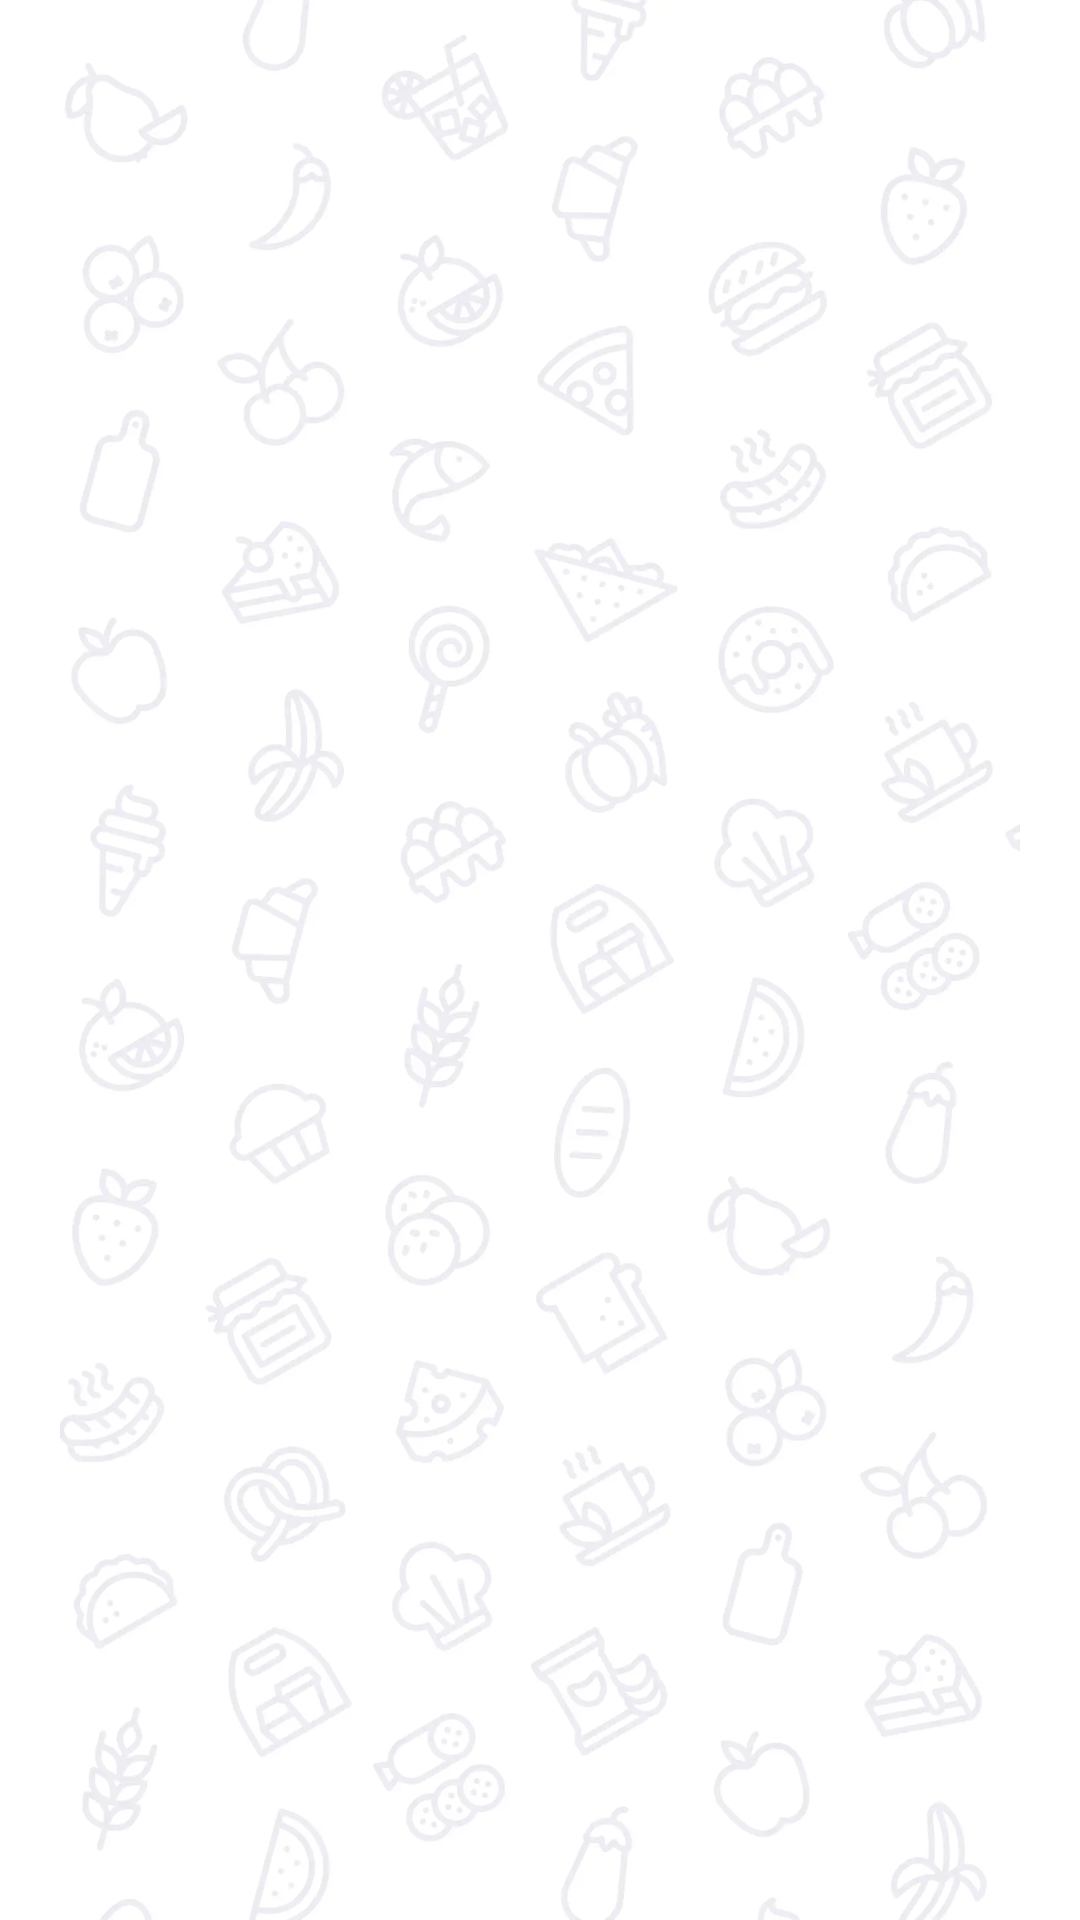

Write the Android layout XML for this screen, with the resource values it uses.
<!-- AndroidManifest.xml: application theme Theme.BazarUz -->
<!-- res/layout/fragment_splash.xml -->
<?xml version="1.0" encoding="utf-8"?>
<androidx.constraintlayout.widget.ConstraintLayout xmlns:android="http://schemas.android.com/apk/res/android"
    xmlns:app="http://schemas.android.com/apk/res-auto"
    android:layout_width="match_parent"
    android:layout_height="match_parent">

    <androidx.appcompat.widget.AppCompatImageView
        android:layout_width="0dp"
        android:layout_height="0dp"
        app:srcCompat="@drawable/bg_splash"
        app:layout_constraintBottom_toBottomOf="parent"
        app:layout_constraintEnd_toEndOf="parent"
        app:layout_constraintStart_toStartOf="parent"
        app:layout_constraintTop_toTopOf="parent" />

</androidx.constraintlayout.widget.ConstraintLayout>
<!-- resources referenced by this layout -->
<resources>
  <!-- drawable bg_splash: webp bitmap (drawable, 38324 bytes) -->
  <style name="Theme.BazarUz" parent="Theme.MaterialComponents.DayNight.NoActionBar">
          
          <item name="colorPrimary">@color/colorPrimary</item>
          <item name="colorPrimaryVariant">@color/colorPrimaryDark</item>
          <item name="colorOnPrimary">@color/white</item>
          
          <item name="colorSecondary">@color/teal_200</item>
          <item name="colorSecondaryVariant">@color/teal_700</item>
          <item name="colorOnSecondary">@color/black</item>
          
          <item name="android:statusBarColor">@color/colorStatusBar</item>
          <item name="fontFamily">@font/roboto_regulary</item>
          <item name="android:fontFamily">@font/roboto_regulary</item>
          
      </style>
  <color name="colorPrimary">#6B41EB</color>
  <color name="colorPrimaryDark">#00B043</color>
  <color name="white">#FFFFFFFF</color>
  <color name="teal_200">#FF03DAC5</color>
  <color name="teal_700">#FF018786</color>
  <color name="black">#FF000000</color>
  <color name="colorStatusBar">#00B043</color>
</resources>
